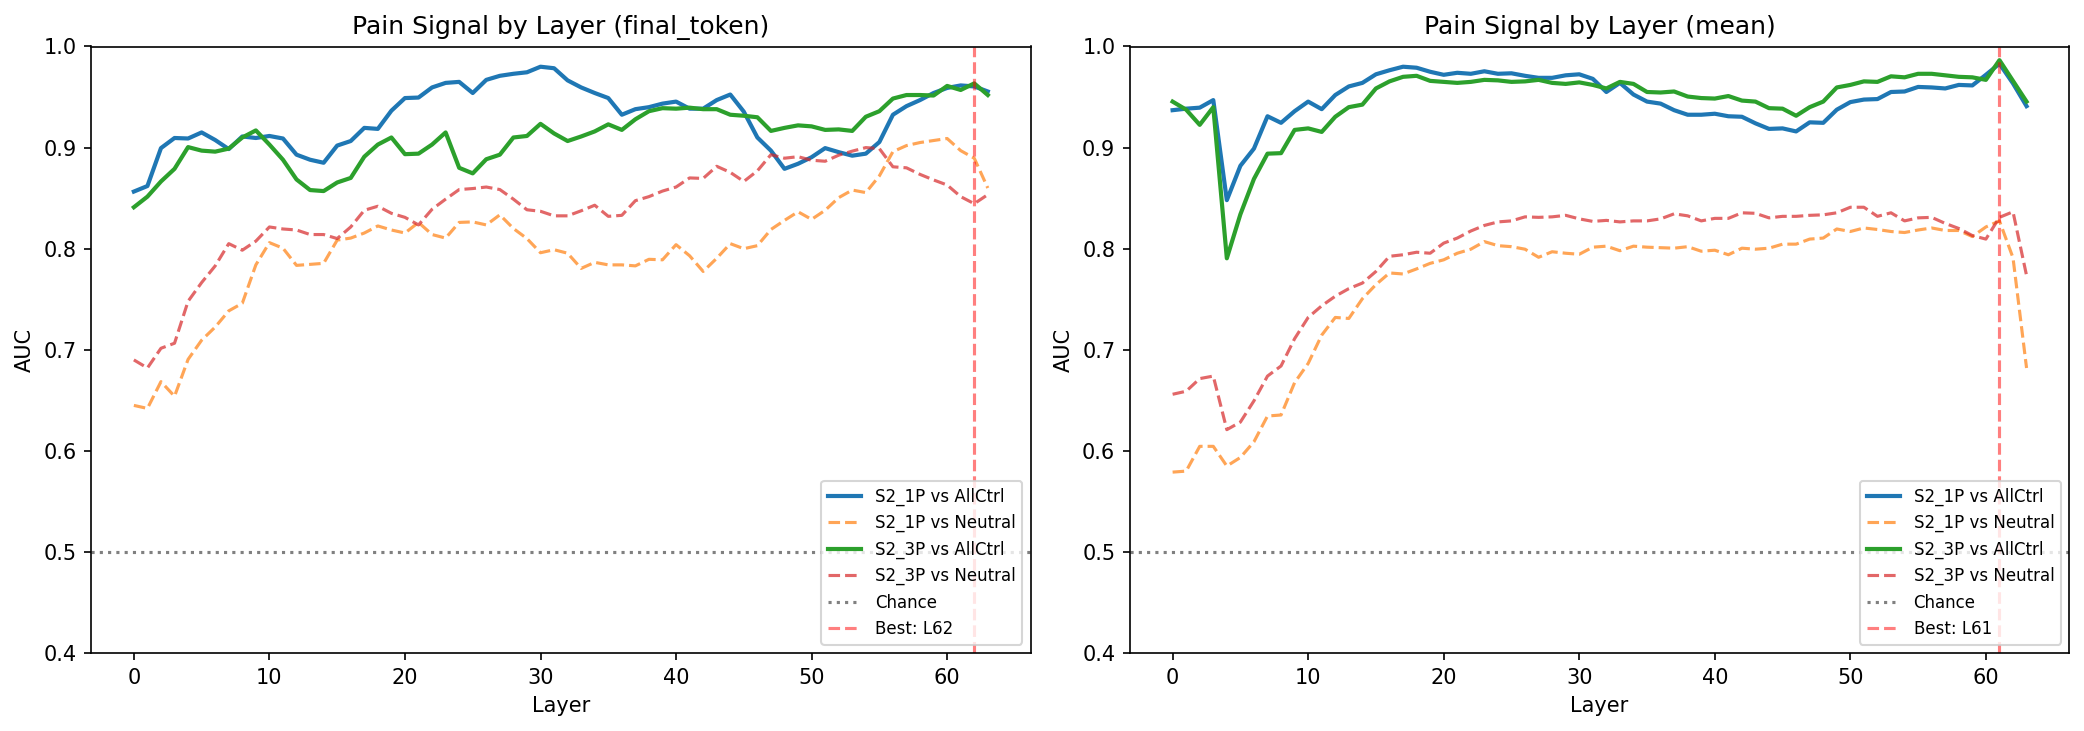

The table this chart was drawn from, first rows:
dataset, extraction, layer, auc_vs_all_controls, auc_vs_neutral, auc_std
S2_1P, final_token, 0, 0.8565, 0.645, 0.03412
S2_1P, final_token, 1, 0.862, 0.642, 0.03382
S2_1P, final_token, 2, 0.8995, 0.6685, 0.03922
S2_1P, final_token, 3, 0.9095, 0.654, 0.03265
S2_1P, final_token, 4, 0.909, 0.6905, 0.03044
S2_1P, final_token, 5, 0.915, 0.7095, 0.03074
S2_1P, final_token, 6, 0.9075, 0.7225, 0.02655
S2_1P, final_token, 7, 0.8985, 0.7385, 0.02427
S2_1P, final_token, 8, 0.911, 0.746, 0.02596
S2_1P, final_token, 9, 0.9095, 0.784, 0.02384
S2_1P, final_token, 10, 0.9115, 0.806, 0.02596
S2_1P, final_token, 11, 0.909, 0.8005, 0.02107
S2_1P, final_token, 12, 0.893, 0.7835, 0.02605
S2_1P, final_token, 13, 0.888, 0.7845, 0.03051
S2_1P, final_token, 14, 0.885, 0.7855, 0.03033
S2_1P, final_token, 15, 0.902, 0.8085, 0.02808
S2_1P, final_token, 16, 0.9065, 0.8105, 0.02677
S2_1P, final_token, 17, 0.9195, 0.8155, 0.02342
S2_1P, final_token, 18, 0.9185, 0.8225, 0.01693
S2_1P, final_token, 19, 0.9365, 0.8185, 0.01655
S2_1P, final_token, 20, 0.949, 0.8155, 0.013
S2_1P, final_token, 21, 0.9495, 0.826, 0.01996
S2_1P, final_token, 22, 0.9595, 0.814, 0.01933
S2_1P, final_token, 23, 0.964, 0.8105, 0.01729
S2_1P, final_token, 24, 0.965, 0.826, 0.01696
S2_1P, final_token, 25, 0.954, 0.8265, 0.02125
S2_1P, final_token, 26, 0.967, 0.8235, 0.02266
S2_1P, final_token, 27, 0.971, 0.8335, 0.01953
S2_1P, final_token, 28, 0.973, 0.82, 0.01654
S2_1P, final_token, 29, 0.9745, 0.81, 0.01742
S2_1P, final_token, 30, 0.98, 0.796, 0.008944
S2_1P, final_token, 31, 0.9785, 0.799, 0.01125
S2_1P, final_token, 32, 0.9665, 0.7955, 0.01758
S2_1P, final_token, 33, 0.9595, 0.7805, 0.01646
S2_1P, final_token, 34, 0.954, 0.7865, 0.02125
S2_1P, final_token, 35, 0.949, 0.784, 0.02239
S2_1P, final_token, 36, 0.9325, 0.784, 0.01541
S2_1P, final_token, 37, 0.938, 0.783, 0.02088
S2_1P, final_token, 38, 0.94, 0.7895, 0.01605
S2_1P, final_token, 39, 0.9435, 0.789, 0.01663
S2_1P, final_token, 40, 0.9455, 0.804, 0.01646
S2_1P, final_token, 41, 0.9385, 0.793, 0.01338
S2_1P, final_token, 42, 0.9385, 0.7775, 0.01007
S2_1P, final_token, 43, 0.947, 0.7905, 0.01833
S2_1P, final_token, 44, 0.9525, 0.805, 0.01612
S2_1P, final_token, 45, 0.9355, 0.8, 0.03051
S2_1P, final_token, 46, 0.91, 0.803, 0.04817
S2_1P, final_token, 47, 0.897, 0.819, 0.03583
S2_1P, final_token, 48, 0.879, 0.828, 0.01586
S2_1P, final_token, 49, 0.884, 0.8365, 0.01966
S2_1P, final_token, 50, 0.8905, 0.829, 0.02887
S2_1P, final_token, 51, 0.8995, 0.838, 0.02467
S2_1P, final_token, 52, 0.8955, 0.8505, 0.02652
S2_1P, final_token, 53, 0.892, 0.858, 0.0231
S2_1P, final_token, 54, 0.894, 0.8555, 0.02089
S2_1P, final_token, 55, 0.9055, 0.872, 0.02058
S2_1P, final_token, 56, 0.9325, 0.896, 0.0249
S2_1P, final_token, 57, 0.941, 0.902, 0.02348
S2_1P, final_token, 58, 0.947, 0.905, 0.01893
S2_1P, final_token, 59, 0.954, 0.907, 0.01751
... 196 more rows
